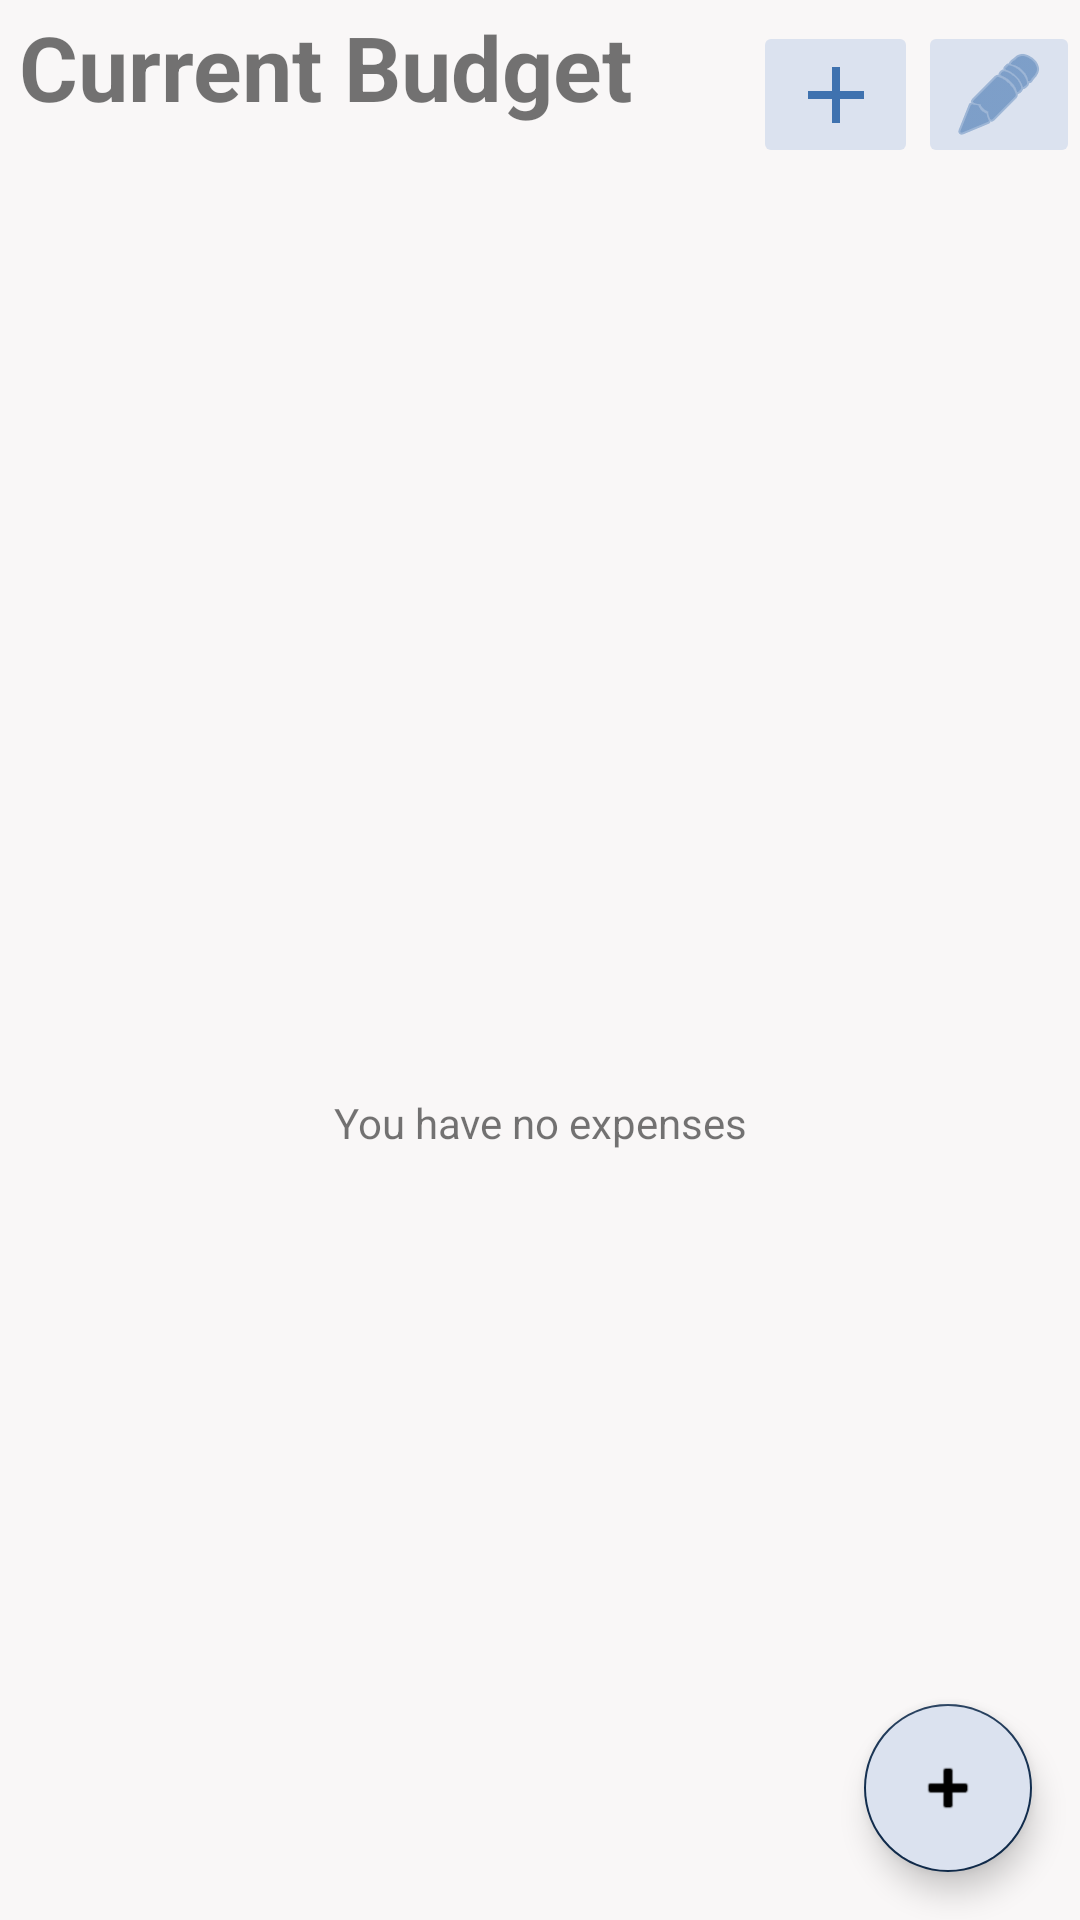

Android layout source for this screen:
<!-- AndroidManifest.xml: application theme Theme.DayPlanner -->
<!-- res/layout/activity_my_wallet.xml -->
<?xml version="1.0" encoding="utf-8"?>
<androidx.constraintlayout.widget.ConstraintLayout xmlns:android="http://schemas.android.com/apk/res/android"
    xmlns:app="http://schemas.android.com/apk/res-auto"
    xmlns:tools="http://schemas.android.com/tools"
    android:layout_width="match_parent"
    android:layout_height="match_parent"
    android:background="#f9f7f7"
    tools:context=".MyWalletActivity">

    <ImageButton
        android:id="@+id/EditBtn"
        android:layout_width="54dp"
        android:layout_height="49dp"
        android:layout_marginTop="5dp"
        android:layout_marginBottom="5dp"
        android:backgroundTint="#dbe2ef"
        app:layout_constraintBottom_toTopOf="@+id/ExpensesList"
        app:layout_constraintEnd_toEndOf="parent"
        app:layout_constraintTop_toTopOf="parent"
        app:layout_constraintVertical_bias="0.037"
        app:srcCompat="@android:drawable/ic_menu_edit"
        app:tint="#3f72af" />

    <TextView
        android:id="@+id/textView5"
        android:layout_width="271dp"
        android:layout_height="60dp"
        android:layout_marginStart="8dp"
        android:layout_marginLeft="8dp"
        android:layout_marginTop="48dp"
        android:paddingLeft="20dp"
        android:paddingTop="20dp"
        android:text=""
        android:textSize="30dp"
        android:textStyle="bold"
        app:layout_constraintStart_toStartOf="parent"
        app:layout_constraintTop_toTopOf="parent" />

    <com.google.android.material.floatingactionbutton.FloatingActionButton
        android:id="@+id/AddExpenseBtn"
        android:layout_width="wrap_content"
        android:layout_height="wrap_content"
        android:layout_marginEnd="16dp"
        android:layout_marginRight="16dp"
        android:layout_marginBottom="16dp"
        android:backgroundTint="#dbe2ef"
        android:clickable="true"
        app:rippleColor="#3f72af"
        app:layout_constraintBottom_toBottomOf="parent"
        app:layout_constraintEnd_toEndOf="parent"
        app:srcCompat="@android:drawable/ic_input_add" />

    <TextView
        android:id="@+id/messageTxt"
        android:layout_width="wrap_content"
        android:layout_height="wrap_content"
        android:text="You have no expenses"
        android:gravity="center"
        app:layout_constraintBottom_toBottomOf="parent"
        app:layout_constraintEnd_toEndOf="parent"
        app:layout_constraintStart_toStartOf="parent"
        app:layout_constraintTop_toBottomOf="@+id/textView5" />

    <ListView
        android:id="@+id/ExpensesList"
        android:layout_width="364dp"
        android:layout_height="512dp"
        android:layout_marginTop="4dp"
        android:divider="#112d4e"
        android:dividerHeight="1dp"
        app:layout_constraintEnd_toEndOf="parent"
        app:layout_constraintHorizontal_bias="0.34"
        app:layout_constraintStart_toStartOf="parent"
        app:layout_constraintTop_toBottomOf="@+id/textView5">

    </ListView>

    <ImageButton
        android:id="@+id/AddBtn"
        android:layout_width="55dp"
        android:layout_height="49dp"
        android:layout_marginBottom="56dp"
        android:backgroundTint="#dbe2ef"
        app:layout_constraintBottom_toTopOf="@+id/ExpensesList"
        app:layout_constraintEnd_toStartOf="@+id/EditBtn"
        app:layout_constraintHorizontal_bias="1.0"
        app:layout_constraintStart_toEndOf="@+id/textView5"
        app:srcCompat="@drawable/btn_add"
        app:tint="#3f72af"
        tools:ignore="VectorDrawableCompat" />

    <TextView
        android:id="@+id/textView12"
        android:layout_width="287dp"
        android:layout_height="43dp"
        android:text="Current Budget"
        android:textSize="30dp"
        android:textStyle="bold"
        app:layout_constraintBottom_toTopOf="@+id/textView5"
        app:layout_constraintEnd_toEndOf="parent"
        app:layout_constraintHorizontal_bias="0.088"
        app:layout_constraintStart_toStartOf="parent"
        app:layout_constraintTop_toTopOf="parent"
        app:layout_constraintVertical_bias="0.384" />
</androidx.constraintlayout.widget.ConstraintLayout>
<!-- resources referenced by this layout -->
<resources>
  <!-- drawable btn_add (drawable-v24) -->
  <vector android:height="32dp" android:tint="#2BAC00"
      android:viewportHeight="24" android:viewportWidth="24"
      android:width="32dp" xmlns:android="http://schemas.android.com/apk/res/android">
      <path android:fillColor="@android:color/white" android:pathData="M19,13h-6v6h-2v-6H5v-2h6V5h2v6h6v2z"/>
  </vector>
  <style name="Theme.DayPlanner" parent="Theme.MaterialComponents.DayNight.DarkActionBar">
          
          <item name="colorPrimary">#112d4e</item>
          <item name="colorPrimaryVariant">#112d4e</item>
          
          <item name="colorSecondary">#112d4e</item>
          <item name="colorSecondaryVariant">#112d4e</item>
          
          <item name="android:statusBarColor" tools:targetApi="l">?attr/colorPrimaryVariant</item>
          
      </style>
</resources>
